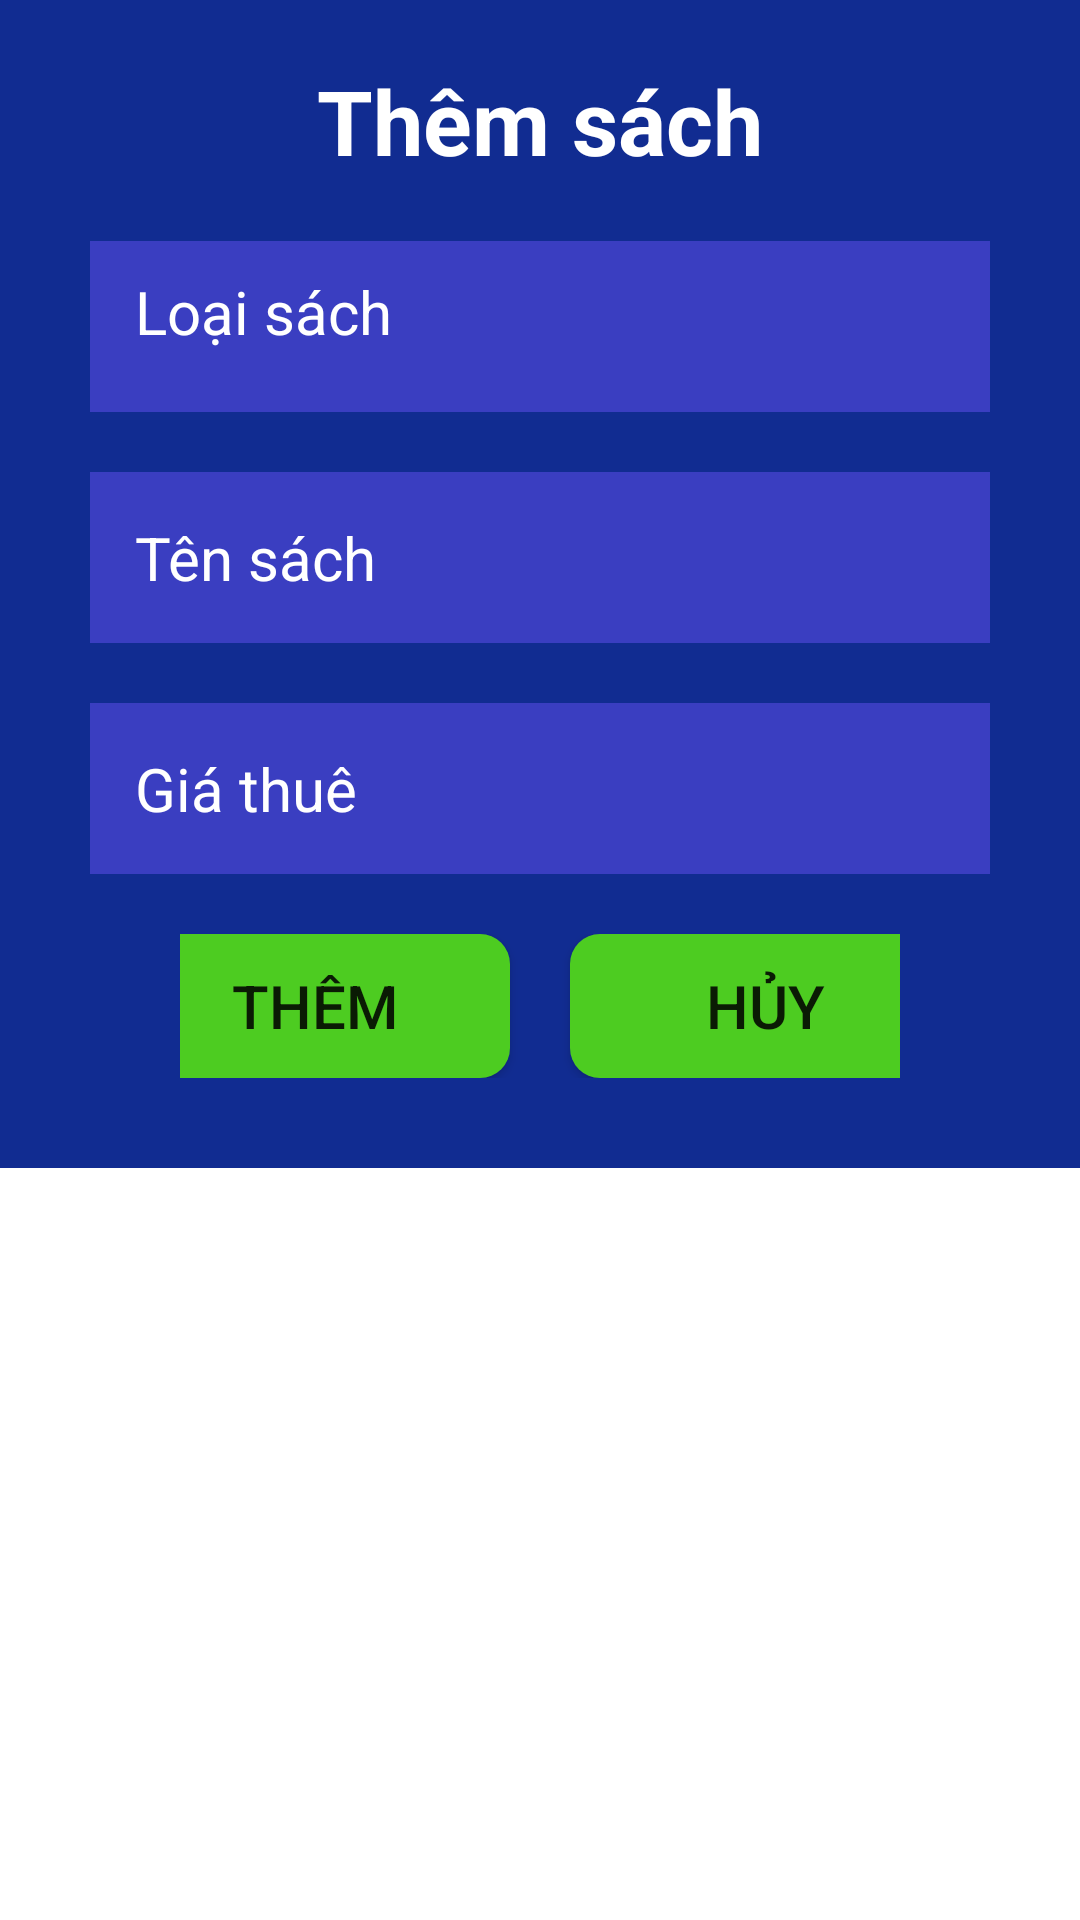

The Android layout XML behind this screen, and the referenced resources:
<!-- AndroidManifest.xml: application theme Theme.QLTV -->
<!-- res/layout/dialog_them_sach.xml -->
<?xml version="1.0" encoding="utf-8"?>
<LinearLayout xmlns:android="http://schemas.android.com/apk/res/android"
    android:layout_width="match_parent"
    android:layout_height="match_parent">

    <LinearLayout
        android:layout_width="match_parent"
        android:layout_height="wrap_content"
        android:background="#112C91"
        android:orientation="vertical"
        android:gravity="center">

            <TextView
                android:layout_width="match_parent"
                android:layout_height="wrap_content"
                style="@style/tittleText"
                android:textColor="@color/white"
                android:layout_marginBottom="20dp"
                android:layout_marginTop="20dp"
                android:textAlignment="center"
                android:text="Thêm sách"
                />

        <LinearLayout
            android:layout_width="match_parent"
            android:layout_height="wrap_content"
            android:layout_marginLeft="30dp"
            android:layout_marginRight="30dp"
            android:layout_marginBottom="30dp"
            android:orientation="vertical"
            android:gravity="center"
            >

            <LinearLayout
                android:layout_width="match_parent"
                android:layout_height="wrap_content"
                android:orientation="vertical"
                android:background="#3A3EC1"
                android:layout_marginBottom="20dp"
                >

                <TextView
                    android:layout_width="match_parent"
                    android:layout_height="wrap_content"
                    android:textColor="@color/white"
                    android:text="Loại sách"
                    android:layout_marginTop="10dp"
                    android:layout_marginLeft="15dp"
                    android:textSize="20dp"
                    />

                <Spinner
                    android:id="@+id/spnTSachLoaiSach"
                    android:layout_width="match_parent"
                    android:layout_height="wrap_content"
                    android:layout_marginBottom="20dp"
                    android:drawablePadding="15dp"
                    android:drawableTint="@color/white"
                    android:textColor="@color/white"
                    android:textColorHint="@color/white"
                    android:background="#3A3EC1"
                    android:textSize="20dp" />

            </LinearLayout>

            <EditText
                android:id="@+id/edtTSachTenSach"
                android:layout_width="match_parent"
                android:layout_height="wrap_content"
                android:textSize="20dp"
                android:textColor="@color/white"
                android:drawablePadding="15dp"
                android:drawableTint="@color/white"
                android:hint="Tên sách"
                android:textColorHint="@color/white"
                android:background="@drawable/ct_edittext"
                android:padding="15dp"
                android:layout_marginBottom="20dp"
                />

            <EditText
                android:id="@+id/edtTSachGiaThue"
                android:layout_width="match_parent"
                android:layout_height="wrap_content"
                android:textSize="20dp"
                android:textColor="@color/white"
                android:drawablePadding="15dp"
                android:drawableTint="@color/white"
                android:hint="Giá thuê"
                android:inputType="numberDecimal"
                android:textColorHint="@color/white"
                android:background="@drawable/ct_edittext"
                android:padding="15dp"
                android:layout_marginBottom="20dp"
                />

            <LinearLayout
                android:layout_width="match_parent"
                android:layout_height="wrap_content"
                android:layout_marginLeft="30dp"
                android:layout_marginRight="30dp"
                android:orientation="horizontal"
                android:gravity="center"
                >

                <Button
                    android:id="@+id/btnTSachThem"
                    android:layout_width="130dp"
                    android:layout_height="wrap_content"
                    android:background="@drawable/botron_button"
                    android:layout_marginRight="20dp"
                    android:text="Thêm"
                    android:textSize="20dp" />

                <Button
                    android:id="@+id/btnTSachHuy"
                    android:layout_width="130dp"
                    android:layout_height="wrap_content"
                    android:background="@drawable/botron_button"
                    android:text="Hủy"
                    android:textSize="20dp" />

            </LinearLayout>

        </LinearLayout>

    </LinearLayout>


</LinearLayout>
<!-- resources referenced by this layout -->
<resources>
  <color name="white">#FFFFFFFF</color>
  <!-- drawable botron_button (drawable-v24) -->
  <?xml version="1.0" encoding="utf-8"?>
  <shape xmlns:android="http://schemas.android.com/apk/res/android">
  
  
  
      <corners android:radius="10dp" />
      <solid android:color="#4DCC21 "  />
  </shape>
  <!-- drawable ct_edittext (drawable-v24) -->
  <?xml version="1.0" encoding="utf-8"?>
  <shape xmlns:android="http://schemas.android.com/apk/res/android">
      <solid android:color="#3A3EC1"/>
  </shape>
  <style name="tittleText" parent="Theme.MaterialComponents.DayNight.NoActionBar">
          <item name="android:textSize">30dp</item>
          <item name="android:textStyle">bold</item>
      </style>
  <style name="Theme.QLTV" parent="Theme.MaterialComponents.DayNight.NoActionBar">
          
          <item name="colorPrimary">@color/purple_500</item>
          <item name="colorPrimaryVariant">@color/purple_700</item>
          <item name="colorOnPrimary">@color/white</item>
          
          <item name="colorSecondary">@color/teal_200</item>
          <item name="colorSecondaryVariant">@color/teal_700</item>
          <item name="colorOnSecondary">@color/black</item>
          
          <item name="android:statusBarColor" tools:targetApi="l">?attr/colorPrimaryVariant</item>
          
      </style>
  <color name="purple_500">#4DCC21</color>
  <color name="purple_700">#FF3700B3</color>
  <color name="teal_200">#FF03DAC5</color>
  <color name="teal_700">#FF018786</color>
  <color name="black">#FF000000</color>
</resources>
